Dataset: Dataset (GitHub, ahmdfauzrl/Klasifikasi-Jenis-Beras). Classes: IR64 rice medium quality, IR64 rice not feasible, IR64 rice premium quality, Pandan Wangi rice medium quality, Pandan Wangi rice not feasible, Pandan Wangi rice premium quality, Rojolele rice medium quality, Rojolele rice not feasible, Rojolele rice premium quality.

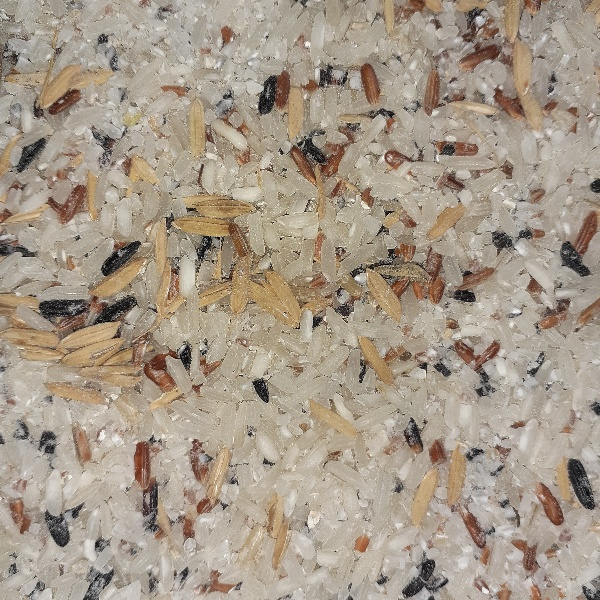
Label: Rojolele rice not feasible

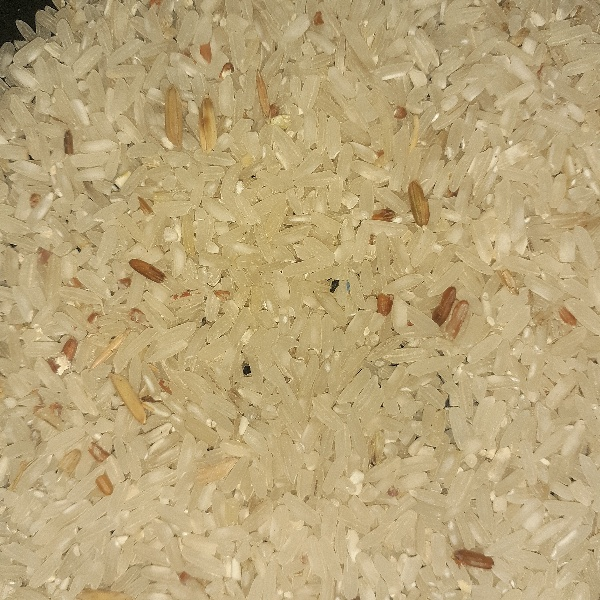
Label: IR64 rice medium quality

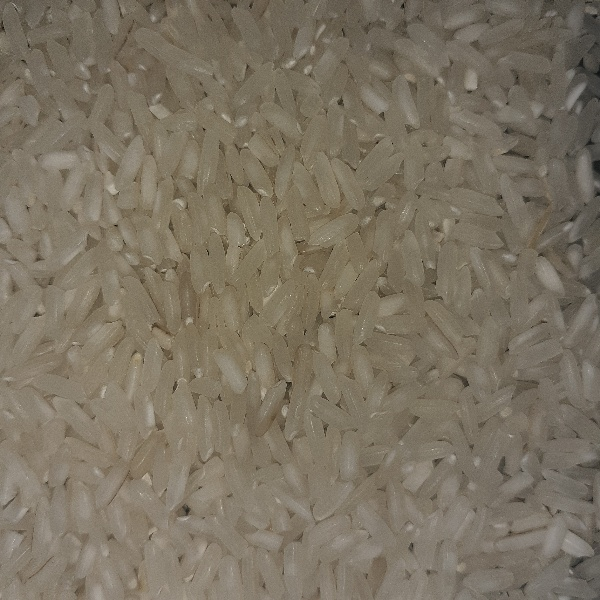
Label: Rojolele rice premium quality

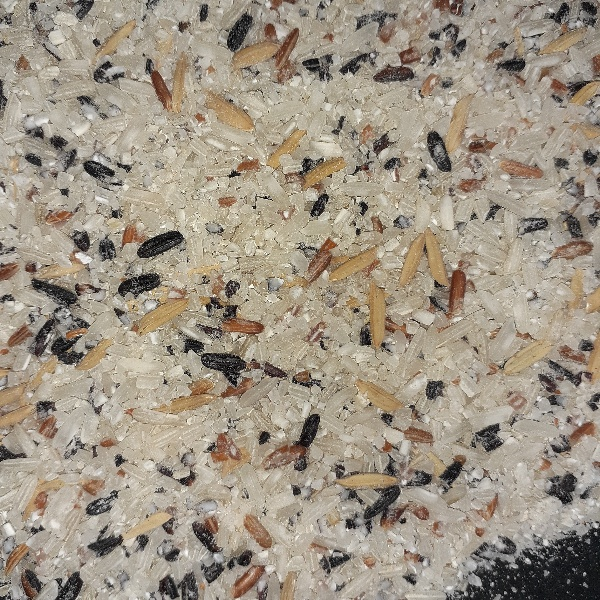
Label: IR64 rice not feasible

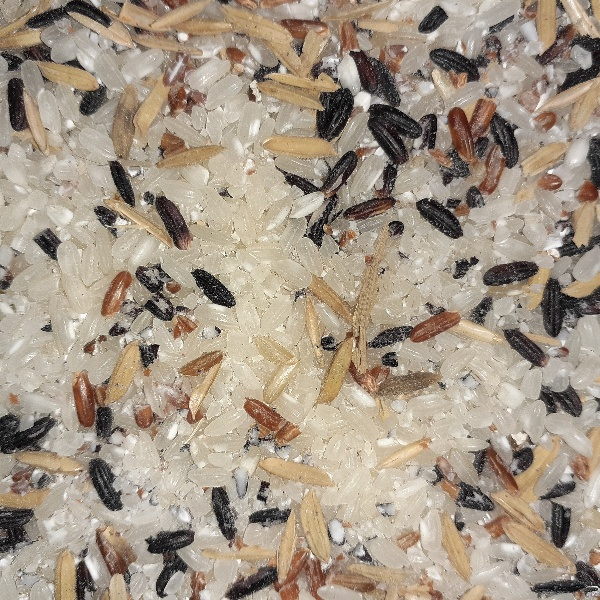
Label: Pandan Wangi rice not feasible

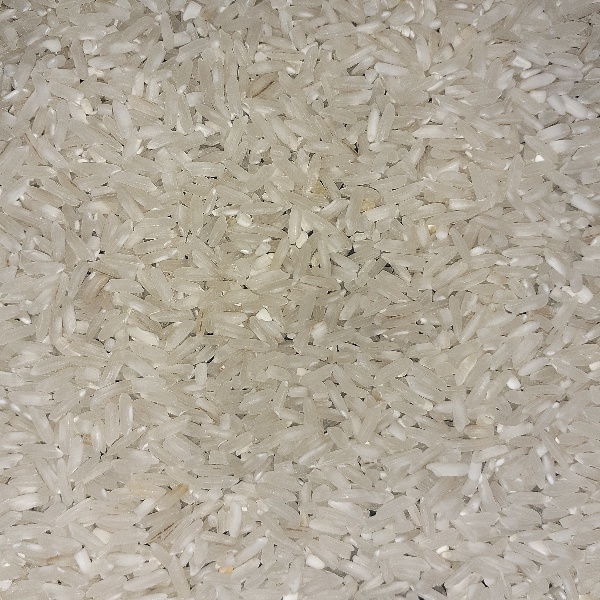
Label: IR64 rice premium quality
